Run: headless pygame with SDL's dummy video driver; simulated clock (each Clock.tick advances the game by its frame time, no real sleeping); random seed 0; keys injected as events and as key.get_pressed() state; no mouse input.
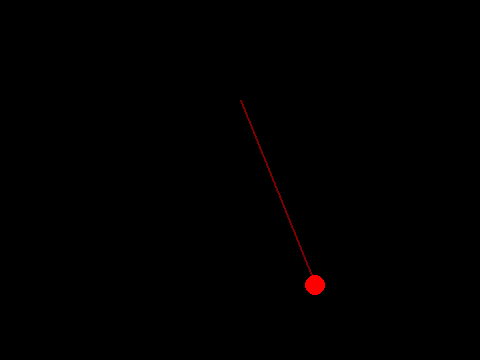
Frame 1 of 4 · flips 1–60 · no input
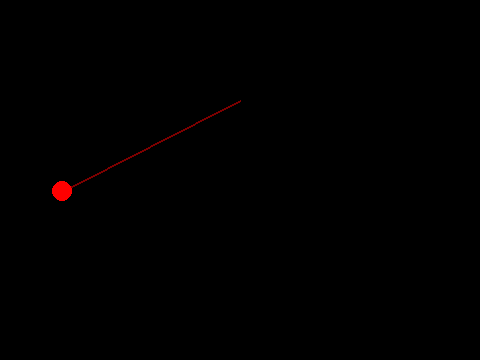
Frame 2 of 4 · flips 61–180 · tapped SPACE, RETURN · held RIGHT (→), D
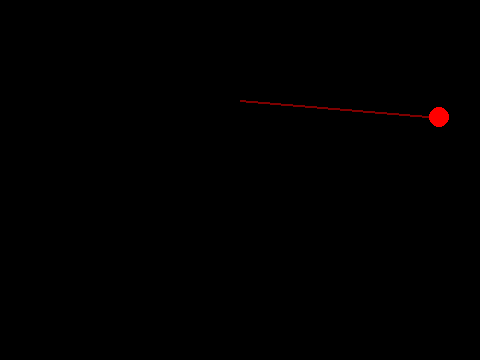
Frame 3 of 4 · flips 181–300 · held DOWN (↓), S
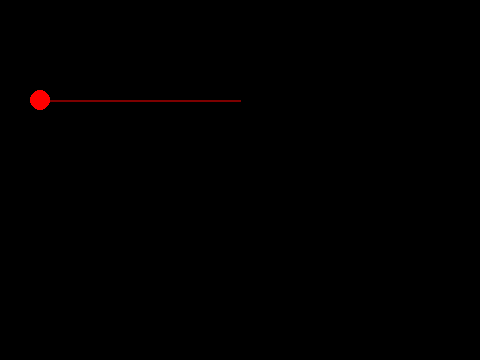
Frame 4 of 4 · flips 301–420 · held LEFT (←), A, UP (↑), W

The pygame program that drew these frames:

'''
单摆模拟pygame版.py
'''
# !/usr/bin/env python3
# -*- coding: utf-8 -*-
import math
import pygame
from pygame.locals import *

class Pendulum_ball:
    def __init__(self,rotate_center,rotate_radius,ball_radius):
        """参数依次为旋转中心，旋转半径，球的半径"""
        self.rc=rotate_center
        self.ra=rotate_radius
        self.r=ball_radius
        self.image=pygame.Surface((self.r*2,self.r*2))
        self.image.set_colorkey((0,0,0))
        p=self.r,self.r
        pygame.draw.circle(self.image,(255,0,0),p,self.r)
        p=self.rc[0]+self.ra,self.rc[1]
        self.rect=self.image.get_rect(center=p)
        self.angle=0    # 和x轴的角度
        self.da=0       # 每次增加的角度，角速度
        self.line=pygame.Surface((self.ra,2))    # 线条属性

    def update(self):
        self.angle=self.angle+self.da
        if self.angle > -90:
            self.da = self.da - 0.5  # 0.5是角加速度
        elif self.angle < -90:
            self.da = self.da + 0.5
        x = self.rc[0] + self.ra * math.cos(math.radians(self.angle))
        y = self.rc[1] - self.ra * math.sin(math.radians(self.angle))
        self.rect.center = x, y

    def draw(self,screen):
        """首先画线，然后画球"""
        start=self.rc
        end=self.rect.center
        pygame.draw.line(screen,(125,0,0),start,end,2)
        screen.blit(self.image,self.rect)

width,height=480,360
screen=pygame.display.set_mode((width,height))
pygame.display.set_caption("单摆模拟pygame版")
ball = Pendulum_ball((width//2,100),200,10)

clock=pygame.time.Clock()
running = True
while running:
    for event in pygame.event.get():
        if event.type==QUIT:running=False
    ball.update()
    screen.fill((0,0,0))
    ball.draw(screen)
    pygame.display.update()
    clock.tick(60)
pygame.quit()
